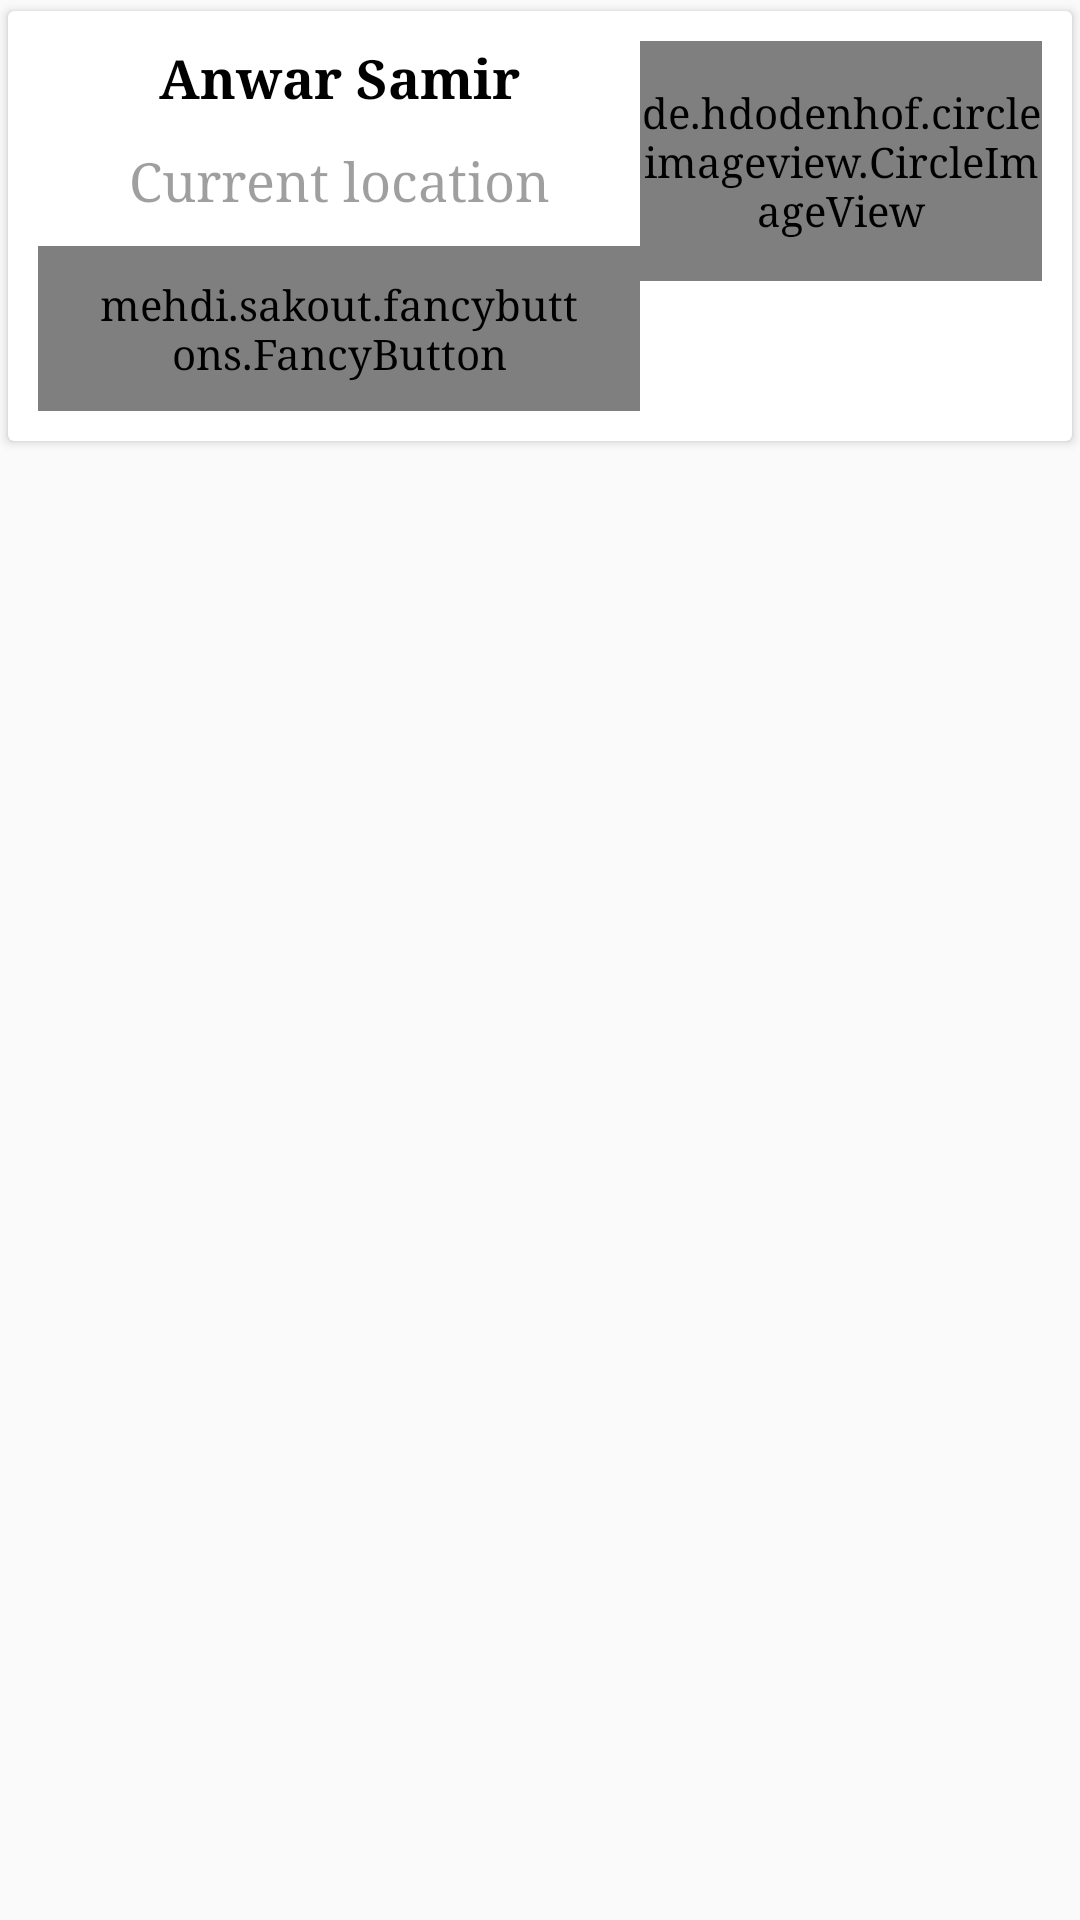

Layout XML and referenced resources for this Android screen:
<!-- AndroidManifest.xml: application theme AppTheme -->
<!-- res/layout/rider_info.xml -->
<?xml version="1.0" encoding="utf-8"?>
<LinearLayout xmlns:android="http://schemas.android.com/apk/res/android"
    android:layout_width="match_parent"
    android:layout_height="match_parent"
    xmlns:app="http://schemas.android.com/apk/res-auto"
    xmlns:fancy="http://schemas.android.com/tools"
    android:orientation="vertical">

    <android.support.v7.widget.CardView
        android:layout_width="match_parent"
        android:layout_height="wrap_content"
        app:cardUseCompatPadding="true"
        >
        <LinearLayout
            android:layout_width="match_parent"
            android:layout_height="wrap_content"
            android:orientation="horizontal"
            android:weightSum="2"
            android:padding="10dp"
            >
            <LinearLayout
                android:layout_width="0dp"
                android:layout_height="wrap_content"
                android:orientation="vertical"
                android:layout_weight="1.2"
                android:layout_gravity="center_vertical"
                >
                <TextView
                    android:layout_width="match_parent"
                    android:layout_height="wrap_content"
                    android:text="Anwar Samir"
                    android:textAlignment="center"

                    android:textStyle="bold"
                    android:textColor="@color/black"
                    android:textSize="18sp"
                    />
                <TextView
                    android:layout_width="match_parent"
                    android:layout_height="wrap_content"
                    android:text="Current location"
                    android:textAlignment="center"
                    android:layout_marginTop="10dp"
                    android:textColor="@color/gray"
                    android:textSize="18sp"
                    />

                <mehdi.sakout.fancybuttons.FancyButton

                    android:id="@+id/btn_call_customer"
                    android:layout_width="match_parent"
                    android:layout_height="wrap_content"
                    android:paddingBottom="10dp"
                    android:paddingLeft="20dp"
                    android:paddingRight="20dp"
                    android:paddingTop="10dp"
                    fancy:fb_borderColor="#FFFFFF"
                    fancy:fb_borderWidth="1dp"
                    android:layout_marginTop="10dp"
                    android:layout_gravity="center"
                    fancy:fb_defaultColor="#7ab800"
                    fancy:fb_focusColor="#9bd823"
                    fancy:fb_fontIconResource="&#xf095;"
                    fancy:fb_iconPosition="left"
                    fancy:fb_radius="5dp"
                    fancy:fb_text="@string/signin"
                    fancy:fb_textColor="#FFFFFF" />
            </LinearLayout>
            <de.hdodenhof.circleimageview.CircleImageView
                android:layout_width="0dp"
                android:layout_height="80dp"
                android:src="@drawable/me"
                android:layout_weight=".8"
                />
        </LinearLayout>
    </android.support.v7.widget.CardView>

</LinearLayout>
<!-- resources referenced by this layout -->
<resources>
  <color name="black">#000000</color>
  <color name="gray">#60000000</color>
  <!-- drawable me: jpg bitmap (drawable, 71312 bytes) -->
  <string name="signin">SIGN IN</string>
  <style name="AppTheme" parent="Theme.AppCompat.Light.DarkActionBar">
          
          <item name="colorPrimary">@color/colorPrimary</item>
          <item name="colorPrimaryDark">@color/colorPrimaryDark</item>
          <item name="colorAccent">@color/colorAccent</item>
          <item name="android:typeface">serif</item>
      </style>
  <color name="colorPrimary">#1A4299</color>
  <color name="colorPrimaryDark">#1A4299</color>
  <color name="colorAccent">#fbba15</color>
</resources>
